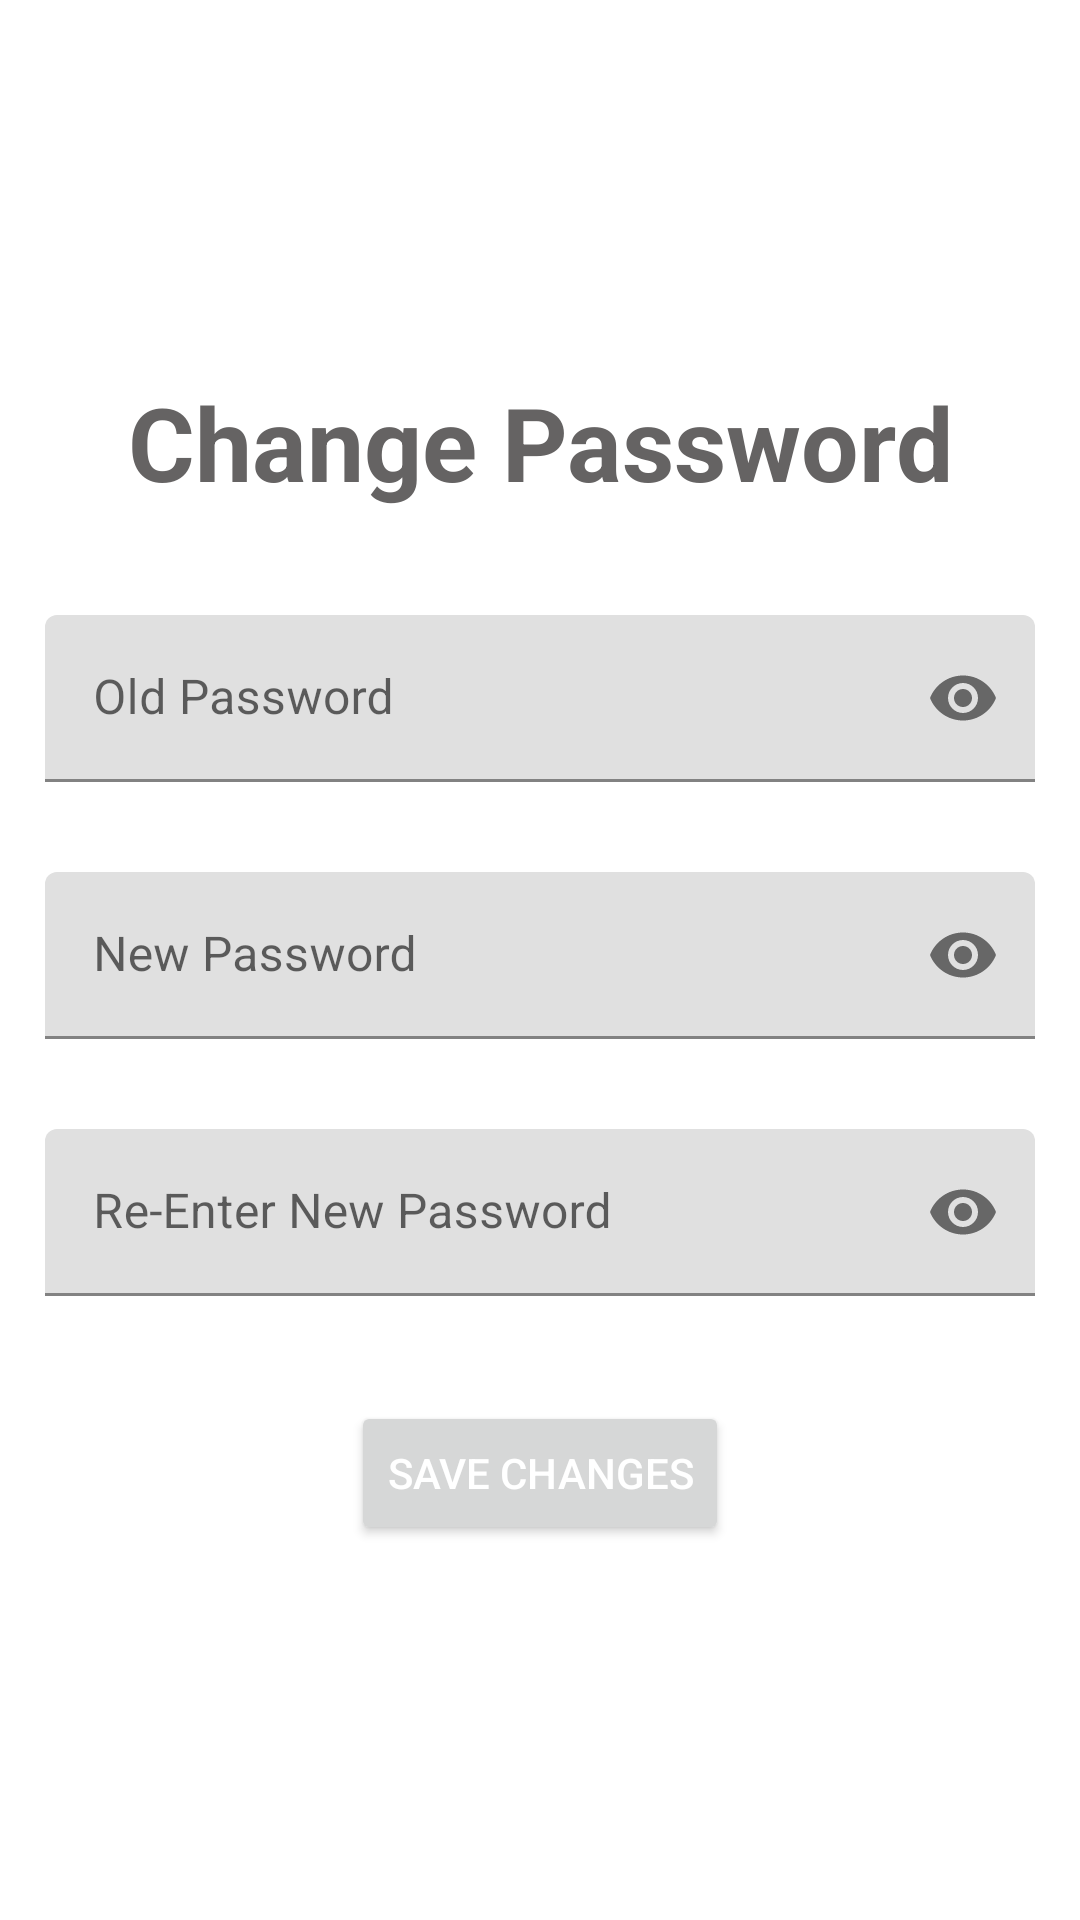

Produce the Android XML layout that renders to this screen, including the resource entries it uses.
<!-- AndroidManifest.xml: application theme Theme.Avishkar2021 -->
<!-- res/layout/fragment_password.xml -->
<?xml version="1.0" encoding="utf-8"?>
<LinearLayout xmlns:android="http://schemas.android.com/apk/res/android"
    xmlns:tools="http://schemas.android.com/tools"
    android:layout_width="match_parent"
    android:layout_height="match_parent"
    xmlns:app="http://schemas.android.com/apk/res-auto"
    android:gravity="center"
    android:orientation="vertical"
    tools:context=".fragments.PasswordFragment">

    <TextView
        android:id="@+id/textView"
        android:layout_width="match_parent"
        android:layout_height="wrap_content"
        android:layout_marginBottom="20dp"
        android:textColor="@color/darkGrey"
        android:gravity="center"
        android:text="Change Password"
        android:textSize="34sp"
        android:textStyle="bold" />

    <com.google.android.material.textfield.TextInputLayout
        android:layout_width="match_parent"
        android:layout_height="wrap_content"
        android:padding="5dp"
        app:passwordToggleEnabled="true"
        >

        <EditText
            android:id="@+id/oldPass"
            android:layout_width="match_parent"
            android:layout_height="wrap_content"
            android:layout_margin="10dp"
            android:ems="10"
            android:hint="Old Password"
            android:textColorHint="@color/darkGrey"
            android:inputType="textPassword"
            android:minHeight="48dp"
            tools:ignore="SpeakableTextPresentCheck" />
    </com.google.android.material.textfield.TextInputLayout>

    <com.google.android.material.textfield.TextInputLayout
        android:layout_width="match_parent"
        android:layout_height="wrap_content"
        android:padding="5dp"
        app:passwordToggleEnabled="true">

        <EditText
            android:id="@+id/newPass"
            android:layout_width="match_parent"
            android:layout_height="wrap_content"
            android:layout_margin="10dp"
            android:ems="10"
            android:hint="New Password"
            android:textColorHint="@color/darkGrey"
            android:inputType="textPassword"
            android:minHeight="48dp"
            tools:ignore="SpeakableTextPresentCheck" />
    </com.google.android.material.textfield.TextInputLayout>

    <com.google.android.material.textfield.TextInputLayout
        android:layout_width="match_parent"
        android:layout_height="wrap_content"
        android:padding="5dp"
        app:passwordToggleEnabled="true">

        <EditText
            android:id="@+id/renewPass"
            android:layout_width="match_parent"
            android:layout_height="wrap_content"
            android:layout_margin="10dp"
            android:ems="10"
            android:hint="Re-Enter New Password"
            android:textColorHint="@color/darkGrey"
            android:inputType="textPassword"
            android:minHeight="48dp"
            tools:ignore="SpeakableTextPresentCheck" />
    </com.google.android.material.textfield.TextInputLayout>

    <Button
        android:id="@+id/savePass"
        android:layout_width="wrap_content"
        android:layout_height="wrap_content"
        android:layout_marginTop="20dp"
        android:text="Save Changes"
        android:textColor="@color/dark_white" />

</LinearLayout>
<!-- resources referenced by this layout -->
<resources>
  <color name="darkGrey">#656363</color>
  <color name="dark_white">#ffffff</color>
  <style name="Theme.Avishkar2021" parent="Theme.MaterialComponents.DayNight">
          
          <item name="colorPrimary">@color/colorPrimary</item>
          <item name="colorPrimaryVariant">@color/colorPrimaryDark</item>
          <item name="colorOnPrimary">@color/white</item>
          
          <item name="colorSecondary">@color/teal_200</item>
          <item name="colorSecondaryVariant">@color/teal_700</item>
          <item name="colorOnSecondary">@color/black</item>
          
          <item name="android:statusBarColor" tools:targetApi="l">?attr/colorPrimaryVariant</item>
          
  
      </style>
  <color name="colorPrimary">#0078ff</color>
  <color name="colorPrimaryDark">#0047ab</color>
  <color name="white">#FFFFFFFF</color>
  <color name="teal_200">#FF03DAC5</color>
  <color name="teal_700">#FF018786</color>
  <color name="black">#FF000000</color>
</resources>
